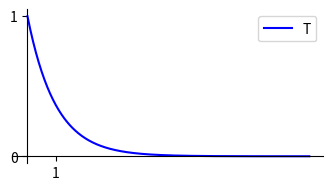

Reproduce this figure in Python.
import matplotlib.pyplot as plt
import numpy as np


n_sample = 500
max_val = 10.0
dx = max_val / n_sample
x = np.linspace(0, max_val, n_sample)
y = np.exp(-x)




plt.figure(figsize=[4, 2])
ax = plt.subplot(111)
ax.spines['right'].set_color('none')
ax.spines['top'].set_color('none')
ax.spines['bottom'].set_position(('data', 0))
ax.spines['left'].set_position(('data', 0))
plt.xticks([-1, 1], ['-1', '1'])
plt.yticks([0, 1], ['0', '1'])
plt.plot(x, y, color='blue', label='T')
plt.legend()
plt.show()



if __name__ == '__main__':
    pass
